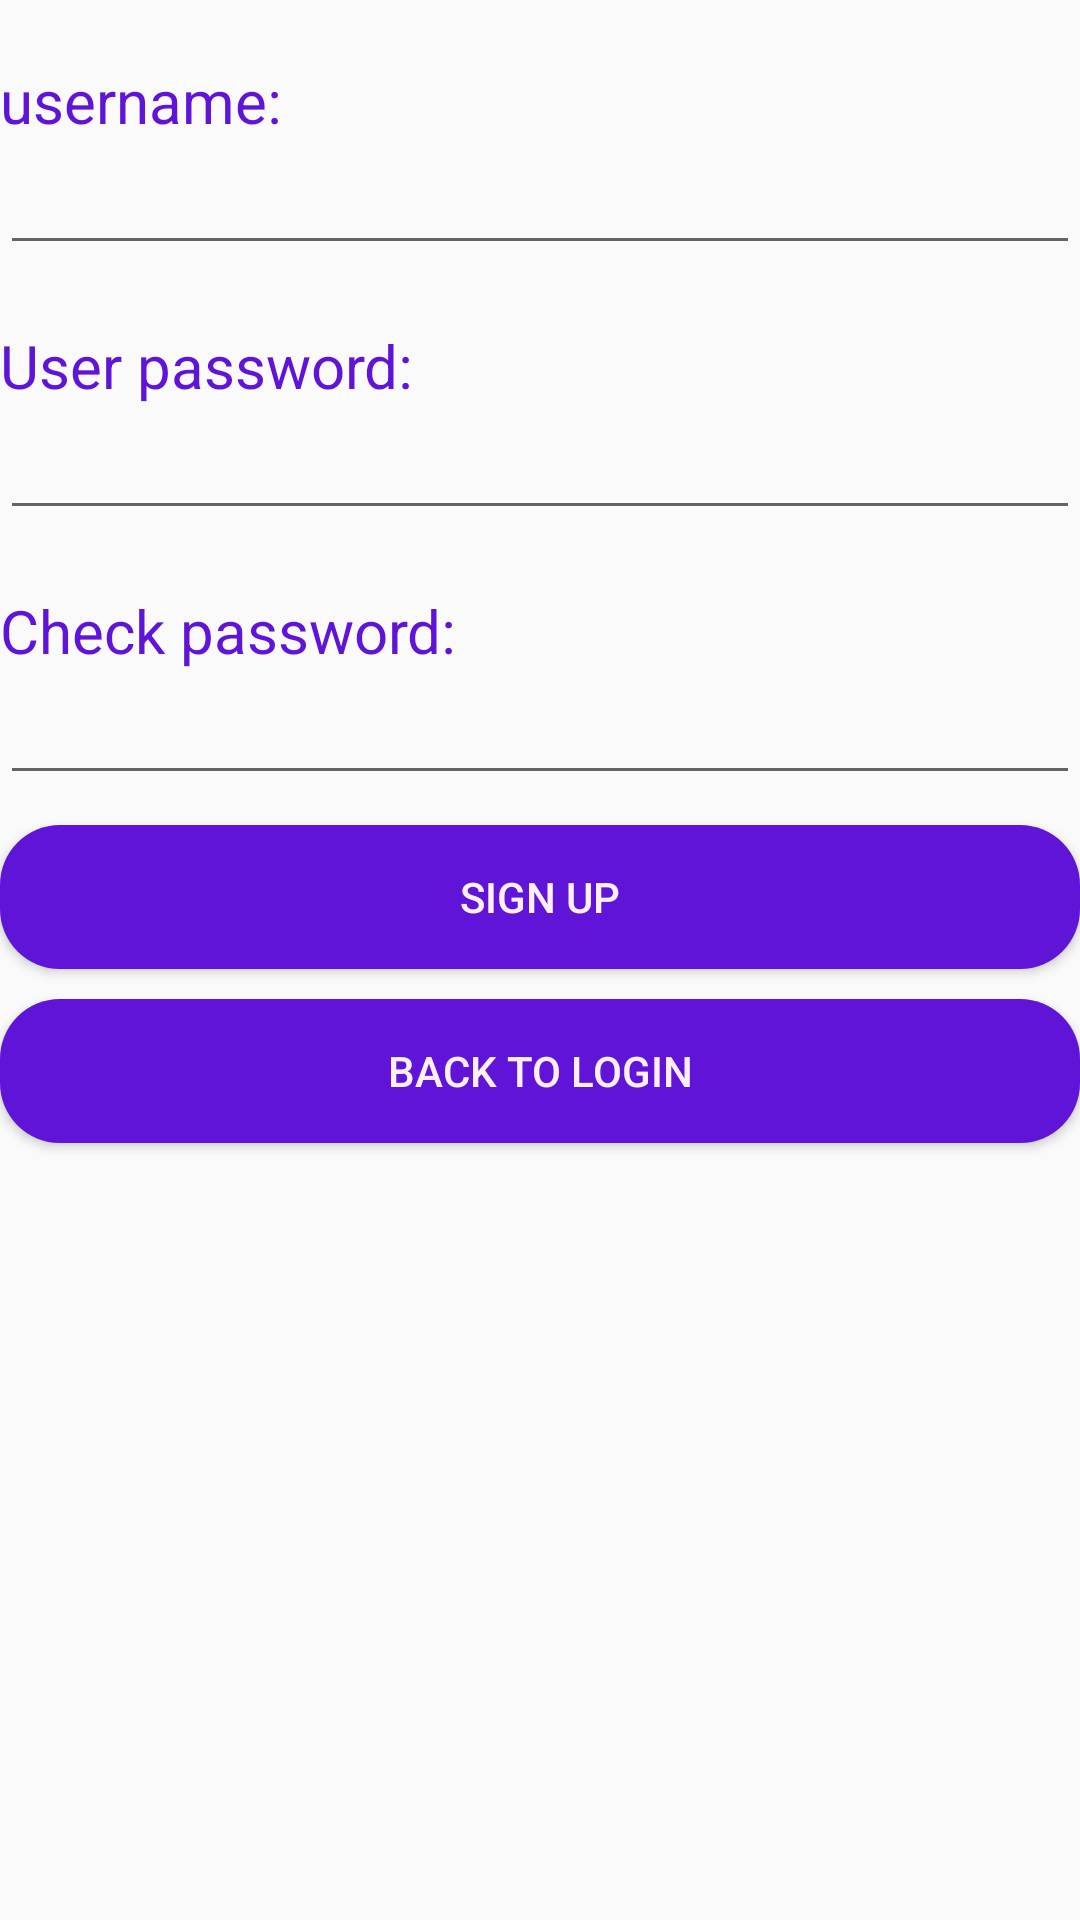

Here is an Android app screen rendered from its layout file. Give the layout XML and the strings, colors and styles it references.
<!-- AndroidManifest.xml: application theme AppTheme -->
<!-- res/layout/activity_register.xml -->
<LinearLayout xmlns:android="http://schemas.android.com/apk/res/android"
    xmlns:tools="http://schemas.android.com/tools"
    android:layout_width="match_parent"
    android:layout_height="match_parent"
    android:layout_marginTop="100dp"
    android:layout_marginLeft="80dp"
    android:layout_marginRight="80dp"
    android:orientation="vertical" >

    <TextView
        android:layout_width="match_parent"
        android:layout_height="wrap_content"
        android:layout_marginTop="20dp"
        android:textColor="#6014D7"
        android:textSize="20sp"
        android:text="username:" />

    <com.google.android.material.textfield.TextInputEditText
        android:id="@+id/username_EditText"
        android:layout_width="match_parent"
        android:layout_height="wrap_content"
        android:inputType="text" />

    <TextView
        android:layout_width="match_parent"
        android:layout_height="wrap_content"
        android:layout_marginTop="20dp"
        android:textColor="#6014D7"
        android:textSize="20sp"
        android:text="User password:" />

    <com.google.android.material.textfield.TextInputEditText
        android:id="@+id/password_EditText"
        android:layout_width="match_parent"
        android:layout_height="wrap_content"
        android:inputType="text" />

    <TextView
        android:layout_width="match_parent"
        android:layout_height="wrap_content"
        android:layout_marginTop="20dp"
        android:textColor="#6014D7"
        android:textSize="20sp"
        android:text="Check password:" />

    <com.google.android.material.textfield.TextInputEditText
        android:id="@+id/password_check_EditText"
        android:layout_width="match_parent"
        android:layout_height="wrap_content"
        android:inputType="text" />

    <Button
        android:id="@+id/user_submit"
        android:layout_width="match_parent"
        android:layout_height="wrap_content"
        android:background="@layout/backgroud_homebutton"
        android:layout_marginTop="10dp"
        android:textColor="#FFF0F5"
        android:text="SIGN UP" />

    <Button
        android:id="@+id/Go_back"
        android:layout_width="match_parent"
        android:layout_height="wrap_content"
        android:background="@layout/backgroud_homebutton"
        android:layout_marginTop="10dp"
        android:textColor="#FFF0F5"
        android:text="Back to login" />
</LinearLayout>
<!-- res/layout/backgroud_homebutton.xml (included above) -->
<?xml version="1.0" encoding="utf-8"?>
<shape xmlns:android="http://schemas.android.com/apk/res/android"
    android:layout_width="match_parent" android:layout_height="match_parent"
    android:shape="rectangle" >

    <solid android:color="#6014D7" />

    <corners android:radius="20dp" />

    <padding
        android:bottom="10dp"
        android:left="10dp"
        android:right="10dp"
        android:top="10dp" />

</shape>
<!-- resources referenced by this layout -->
<resources>
  <style name="AppTheme" parent="Theme.AppCompat.Light.DarkActionBar">
          
          <item name="colorPrimary">@color/colorPrimary</item>
          <item name="colorPrimaryDark">@color/colorPrimaryDark</item>
          <item name="colorAccent">@color/colorAccent</item>
      </style>
  <color name="colorPrimary">#6014D7</color>
  <color name="colorPrimaryDark">#6014D7</color>
  <color name="colorAccent">#6014D7</color>
</resources>
